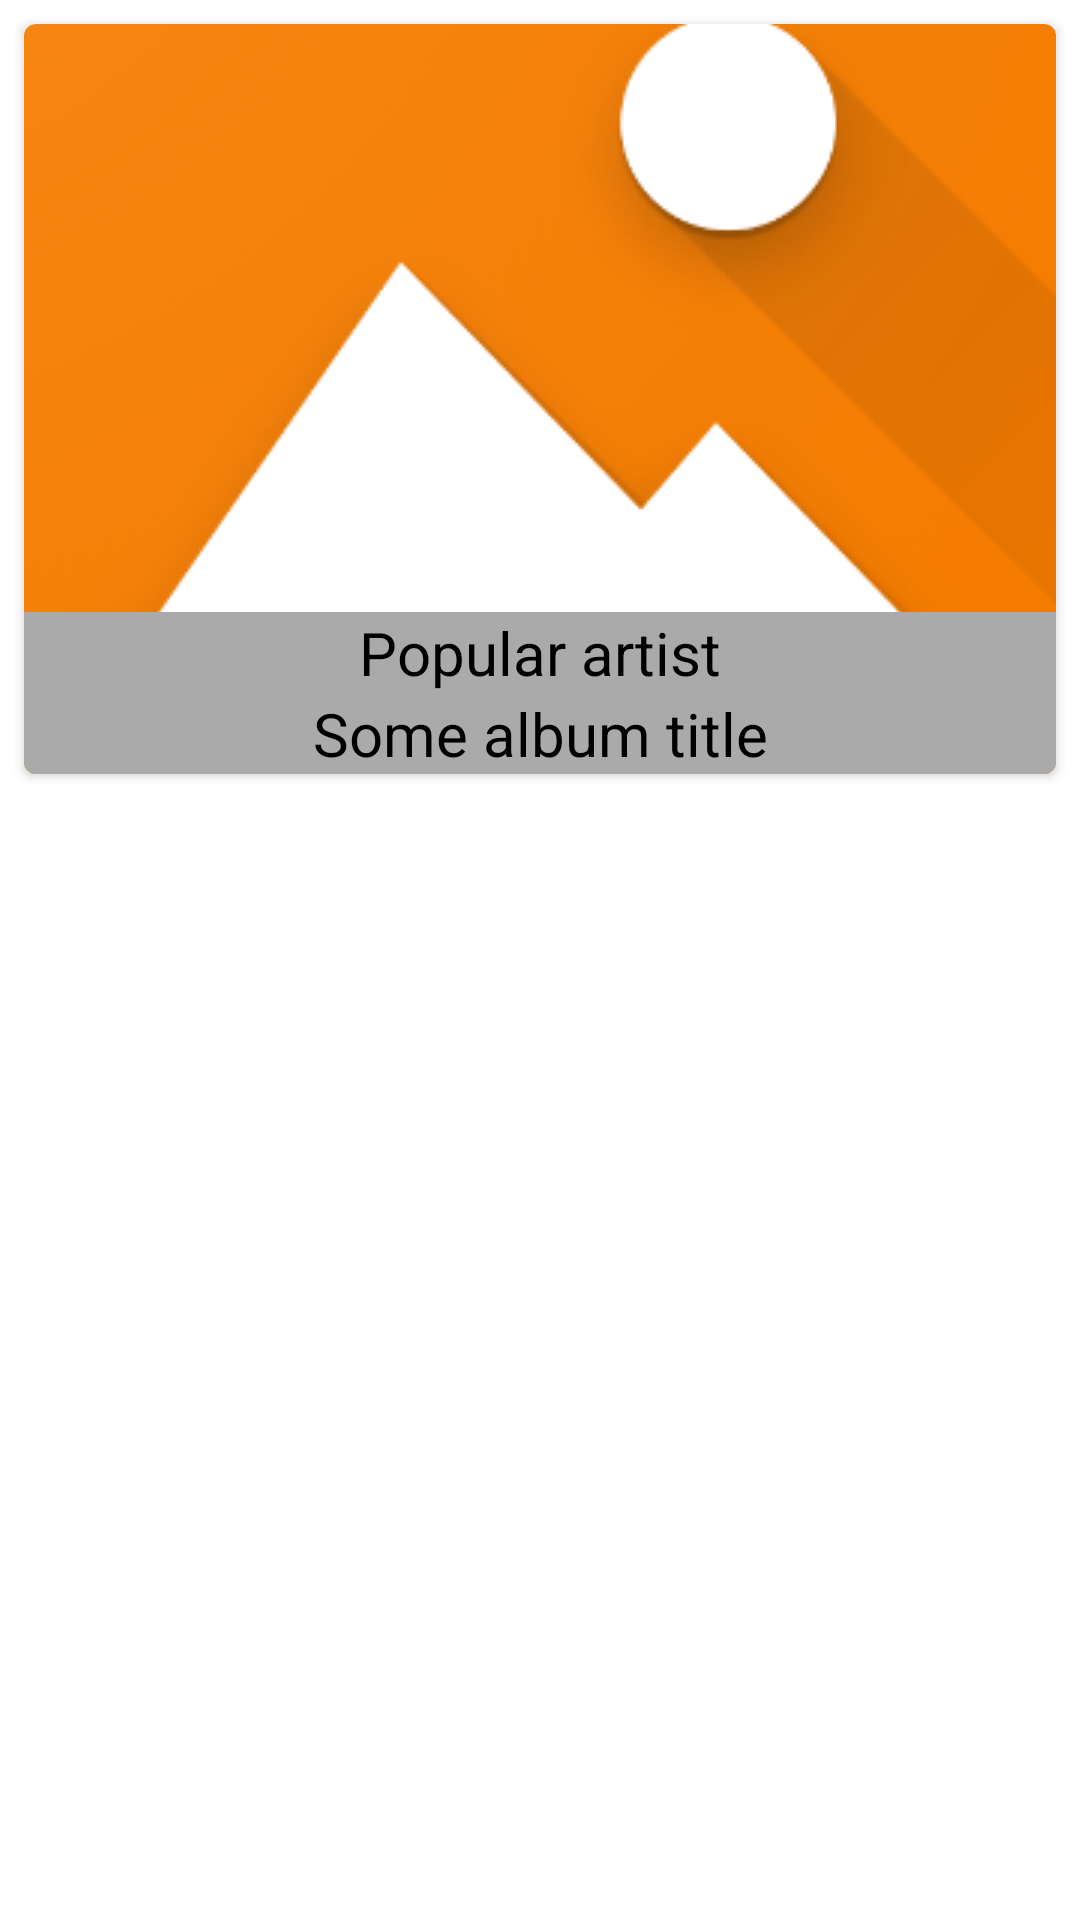

The Android layout XML behind this screen, and the referenced resources:
<!-- AndroidManifest.xml: application theme Theme.AppsFactoryTask -->
<!-- res/layout/dialog_tracks.xml -->
<?xml version="1.0" encoding="utf-8"?>
<LinearLayout xmlns:android="http://schemas.android.com/apk/res/android"
    xmlns:app="http://schemas.android.com/apk/res-auto"
    android:layout_width="match_parent"
    android:layout_height="match_parent"
    android:orientation="vertical">

    <include layout="@layout/item_album" />

    <androidx.recyclerview.widget.RecyclerView
        android:id="@+id/rvTracks"
        android:layout_width="match_parent"
        android:layout_height="match_parent"
        android:layout_marginTop="@dimen/margin"
        app:layoutManager="androidx.recyclerview.widget.LinearLayoutManager" />

</LinearLayout>
<!-- res/layout/item_album.xml (included above) -->
<?xml version="1.0" encoding="utf-8"?>
<androidx.cardview.widget.CardView xmlns:android="http://schemas.android.com/apk/res/android"
    xmlns:app="http://schemas.android.com/apk/res-auto"
    xmlns:tools="http://schemas.android.com/tools"
    android:layout_width="match_parent"
    android:layout_height="@dimen/card_height"
    android:layout_margin="@dimen/margin"
    app:cardCornerRadius="@dimen/card_corner_radius"
    app:cardElevation="@dimen/card_elevation"
    app:layout_constraintTop_toTopOf="parent">

    <ImageView
        android:id="@+id/ivAlbum"
        android:layout_width="match_parent"
        android:layout_height="match_parent"
        android:scaleType="center"
        android:src="@drawable/ic_no_pic" />

    <LinearLayout
        android:layout_width="match_parent"
        android:layout_height="wrap_content"
        android:layout_gravity="bottom"
        android:background="@color/card_text_background"
        android:orientation="vertical">

        <TextView
            android:id="@+id/tvArtist"
            android:layout_width="match_parent"
            android:layout_height="wrap_content"
            android:gravity="center"
            android:textColor="@color/black"
            android:textSize="@dimen/card_text_size"
            tools:text="Popular artist" />

        <TextView
            android:id="@+id/tvAlbum"
            android:layout_width="match_parent"
            android:layout_height="wrap_content"
            android:gravity="center"
            android:textColor="@color/black"
            android:textSize="@dimen/card_text_size"
            tools:text="Some album title" />
    </LinearLayout>

    <ImageButton
        android:id="@+id/ibSave"
        android:layout_width="@dimen/save_bt_size"
        android:layout_height="@dimen/save_bt_size"
        android:layout_gravity="bottom|end"
        android:background="@drawable/ic_save_white"
        android:visibility="gone"
        tools:visibility="visible" />

    <include layout="@layout/view_progressbar" />
</androidx.cardview.widget.CardView>
<!-- res/layout/view_progressbar.xml (included above) -->
<?xml version="1.0" encoding="utf-8"?>
<LinearLayout xmlns:android="http://schemas.android.com/apk/res/android"
    xmlns:tools="http://schemas.android.com/tools"
    android:id="@+id/pbView"
    android:layout_width="match_parent"
    android:layout_height="match_parent"
    android:background="@color/semitransparent_black"
    android:clickable="true"
    android:elevation="@dimen/progressbar_elevation"
    android:focusable="true"
    android:gravity="center"
    android:orientation="vertical"
    android:visibility="gone"
    tools:visibility="visible">

    <ProgressBar
        android:layout_width="@dimen/progressbar_size"
        android:layout_height="@dimen/progressbar_size"
        android:indeterminateTint="?attr/colorPrimary" />
</LinearLayout>
<!-- resources referenced by this layout -->
<resources>
  <color name="black">#FF000000</color>
  <color name="card_text_background">#AAAAAA</color>
  <color name="semitransparent_black">#a4000000</color>
  <dimen name="card_corner_radius">4dp</dimen>
  <dimen name="card_elevation">2dp</dimen>
  <dimen name="card_height">250dp</dimen>
  <dimen name="card_text_size">20sp</dimen>
  <dimen name="margin">8dp</dimen>
  <dimen name="progressbar_elevation">4dp</dimen>
  <dimen name="progressbar_size">70dp</dimen>
  <dimen name="save_bt_size">40dp</dimen>
  <!-- drawable ic_no_pic: png bitmap (drawable, 52224 bytes) -->
  <style name="Theme.AppsFactoryTask" parent="Theme.MaterialComponents.DayNight.DarkActionBar">
          
          <item name="colorPrimary">@color/purple_500</item>
          <item name="colorPrimaryVariant">@color/purple_700</item>
          <item name="colorOnPrimary">@color/white</item>
          
          <item name="colorSecondary">@color/teal_200</item>
          <item name="colorSecondaryVariant">@color/teal_700</item>
          <item name="colorOnSecondary">@color/black</item>
          
          <item name="android:statusBarColor" tools:targetApi="l">?attr/colorPrimaryVariant</item>
          
      </style>
  <color name="purple_500">#FF6200EE</color>
  <color name="purple_700">#FF3700B3</color>
  <color name="white">#FFFFFFFF</color>
  <color name="teal_200">#FF03DAC5</color>
  <color name="teal_700">#FF018786</color>
</resources>
